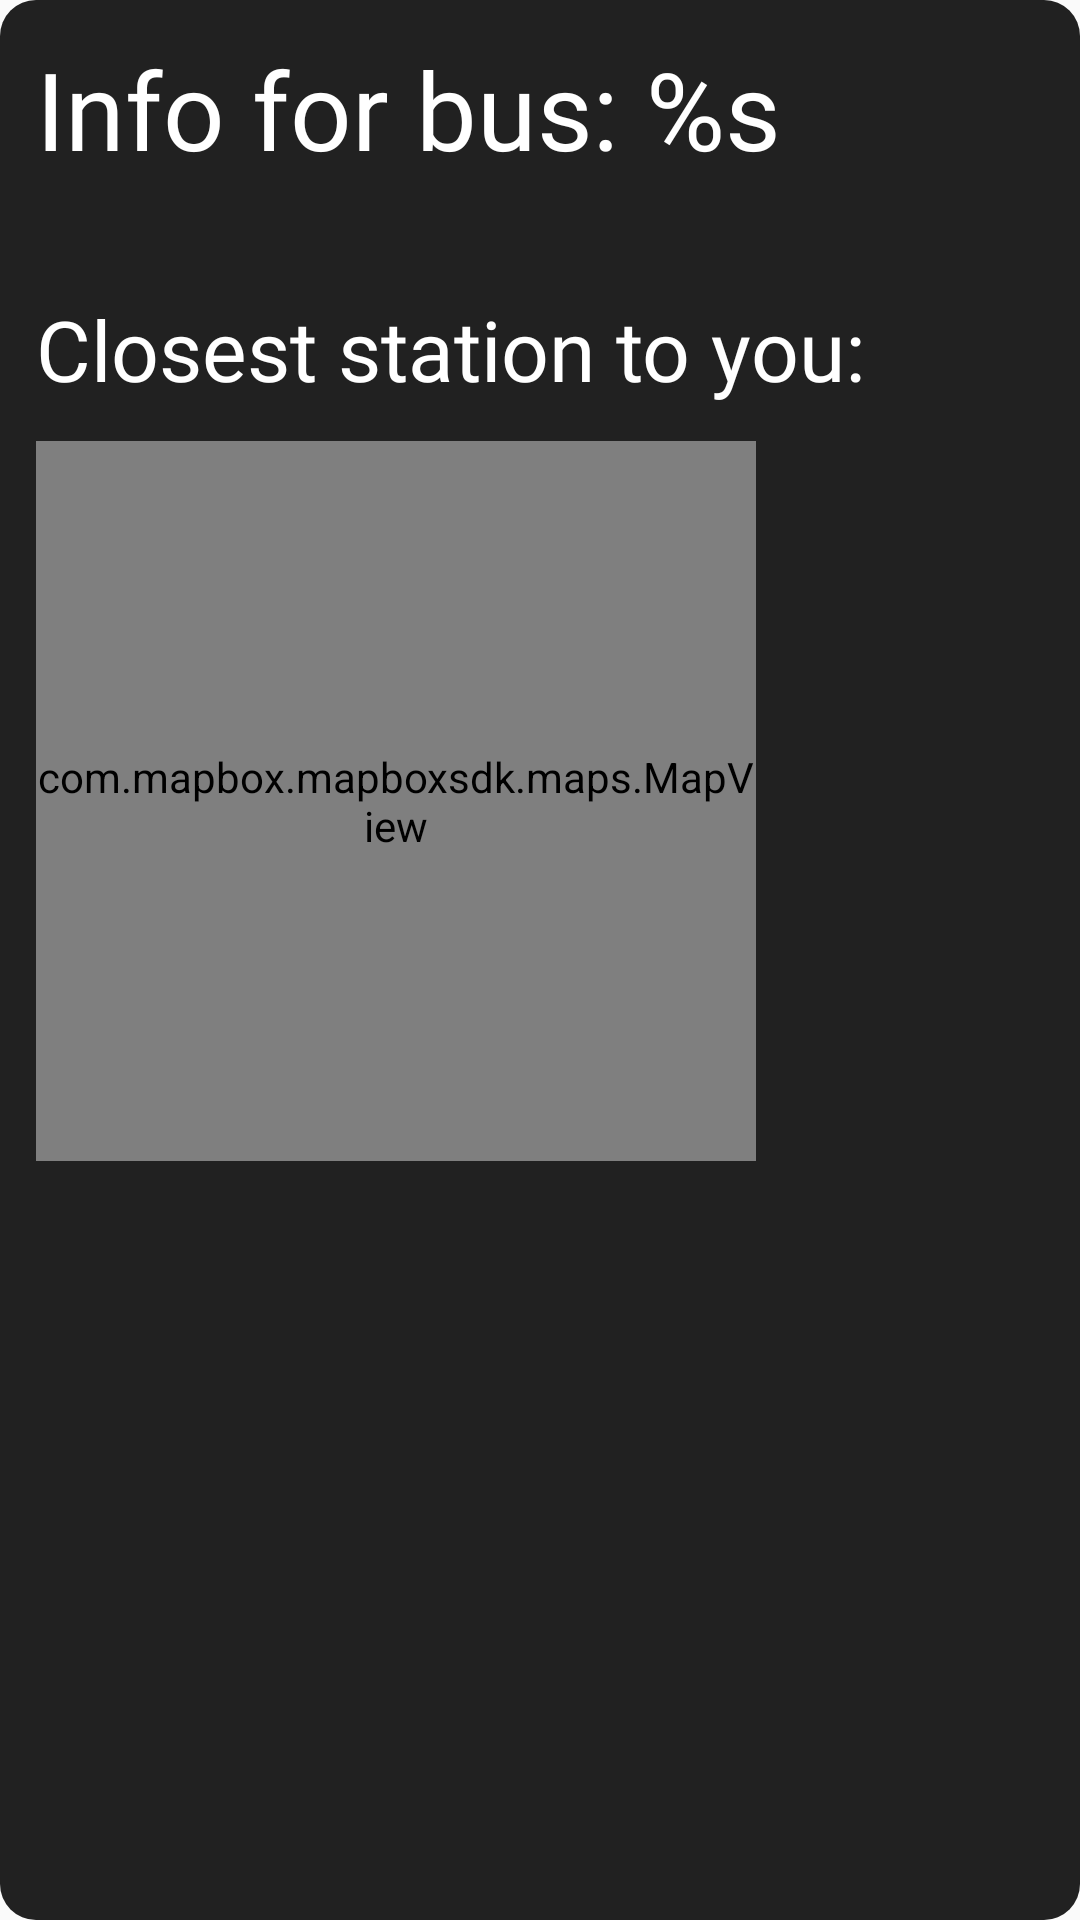

Layout XML and referenced resources for this Android screen:
<!-- AndroidManifest.xml: application theme AppTheme -->
<!-- res/layout/fragment_listed_bus_details.xml -->
<?xml version="1.0" encoding="utf-8"?>
<android.support.constraint.ConstraintLayout xmlns:android="http://schemas.android.com/apk/res/android"
    xmlns:app="http://schemas.android.com/apk/res-auto"
    xmlns:mapbox="http://schemas.android.com/tools"
    android:layout_width="wrap_content"
    android:layout_height="wrap_content"
    android:background="@drawable/popup_style_set"
    android:padding="12dp"
    android:tag="ListedBusDetailsFragment">

    <TextView
        android:id="@+id/textView_result_buses_clicked_info_for_bus"
        android:layout_width="wrap_content"
        android:layout_height="wrap_content"
        android:fontFamily="@font/modern_sans"
        android:text="@string/info_for_bus"
        android:textColor="@color/white"
        android:textSize="36sp"
        app:layout_constraintLeft_toLeftOf="parent"
        app:layout_constraintTop_toTopOf="parent" />

    <TextView
        android:id="@+id/textView_result_buses_clicked_arrives_in"
        android:layout_width="wrap_content"
        android:layout_height="wrap_content"
        android:fontFamily="@font/modern_sans"
        android:text=""
        android:textColor="@color/white"
        android:textSize="28sp"
        app:layout_constraintLeft_toLeftOf="parent"
        app:layout_constraintTop_toBottomOf="@id/textView_result_buses_clicked_info_for_bus" />

    <TextView
        android:id="@+id/textView_result_buses_clicked_closest_station_arrive"
        android:layout_width="wrap_content"
        android:layout_height="wrap_content"
        android:fontFamily="@font/modern_sans"
        android:text="@string/closest_station_to_you"
        android:textColor="@color/white"
        android:textSize="28sp"
        app:layout_constraintLeft_toLeftOf="parent"
        app:layout_constraintTop_toBottomOf="@id/textView_result_buses_clicked_arrives_in" />

    <com.mapbox.mapboxsdk.maps.MapView
        android:id="@+id/mapView2"
        android:layout_width="240dp"
        android:layout_height="240dp"
        android:layout_margin="12dp"
        app:layout_constraintTop_toBottomOf="@id/textView_result_buses_clicked_closest_station_arrive"
        mapbox:layout_constraintBottom_toBottomOf="parent"
        mapbox:layout_constraintEnd_toEndOf="parent"
        mapbox:layout_constraintStart_toStartOf="parent" />

</android.support.constraint.ConstraintLayout>
<!-- resources referenced by this layout -->
<resources>
  <color name="white">#FFFFFF</color>
  <!-- drawable popup_style_set (drawable-mdpi) -->
  <?xml version="1.0" encoding="utf-8"?>
  <shape xmlns:android="http://schemas.android.com/apk/res/android">
      <solid android:color="@color/darkerDarkGray" />
      <corners android:radius="12dp" />
  </shape>
  <string name="closest_station_to_you">Closest station to you:</string>
  <string name="info_for_bus">Info for bus: %s</string>
  <style name="AppTheme" parent="Theme.AppCompat.Light.DarkActionBar">
          
          <item name="colorPrimary">@color/lighterDarkGray</item>
          <item name="colorPrimaryDark">@color/darkerDarkGray</item>
          <item name="colorAccent">@color/gray</item>
      </style>
  <color name="darkerDarkGray">#212121</color>
  <color name="lighterDarkGray">#333333</color>
  <color name="gray">#808080</color>
</resources>
